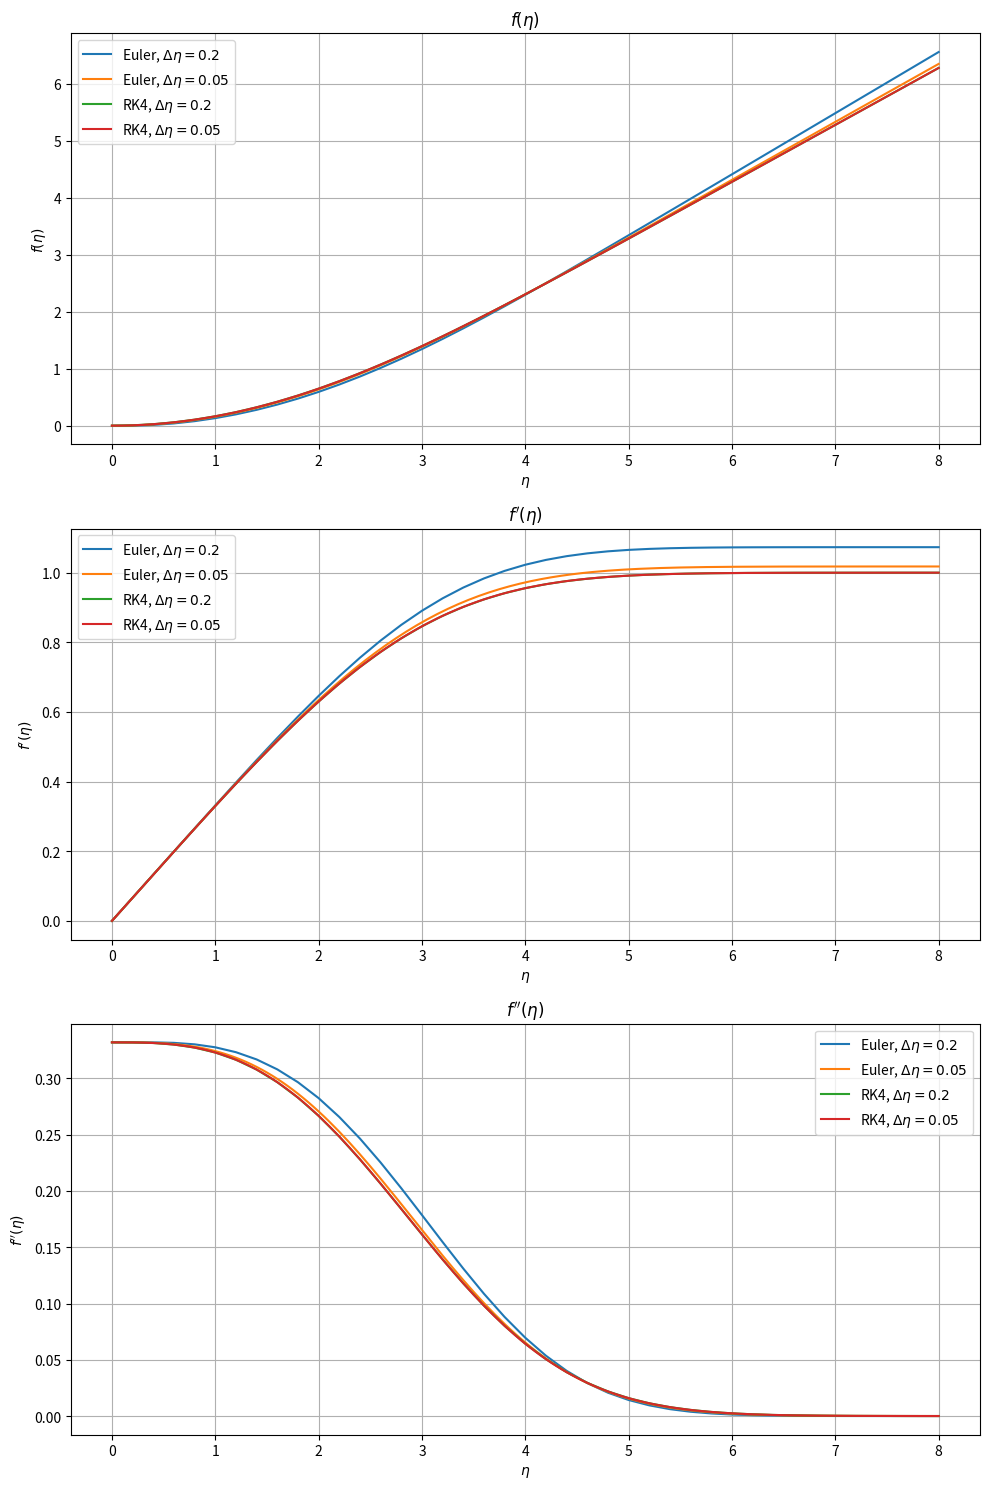
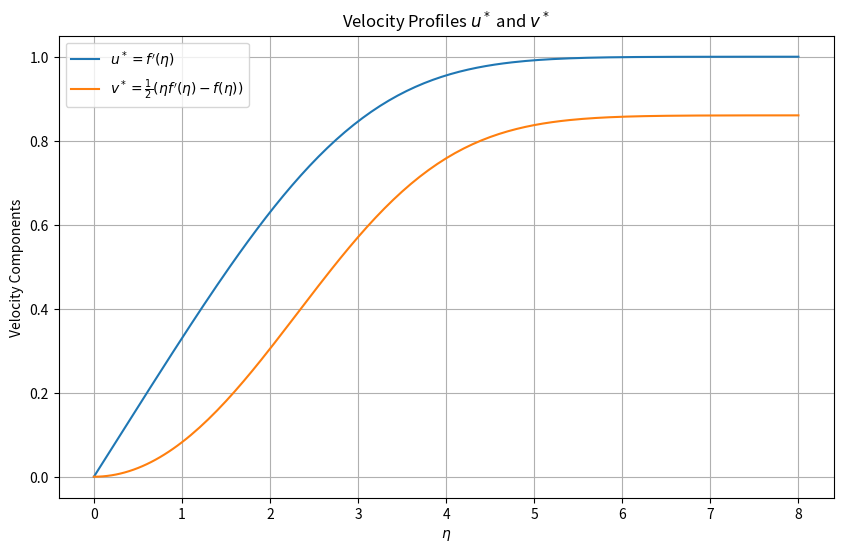

Write the Python code that produced these figures, in order.
import numpy as np
import matplotlib.pyplot as plt

# Blasius equation as a system of first-order ODEs
def blasius_system(eta, f):
    f1, f2, f3 = f  
    df1_deta = f2
    df2_deta = f3
    df3_deta = -0.5 * f1 * f3
    return np.array([df1_deta, df2_deta, df3_deta])

# Euler method for solving the system
def euler_method(f, eta_max, delta_eta):
    eta_values = np.arange(0, eta_max + delta_eta, delta_eta)
    f_values = np.zeros((len(eta_values), 3))
    f_values[0] = f  # Initial conditions
    
    for i in range(1, len(eta_values)):
        f_values[i] = f_values[i - 1] + delta_eta * blasius_system(eta_values[i - 1], f_values[i - 1])
    
    return eta_values, f_values

# Runge-Kutta 4 (RK4) method for solving the system
def rk4_method(f, eta_max, delta_eta):
    eta_values = np.arange(0, eta_max + delta_eta, delta_eta)
    f_values = np.zeros((len(eta_values), 3))
    f_values[0] = f  # Initial conditions

    for i in range(1, len(eta_values)):
        eta = eta_values[i - 1]
        f_current = f_values[i - 1]
        
        k1 = delta_eta * blasius_system(eta, f_current)
        k2 = delta_eta * blasius_system(eta + delta_eta / 2, f_current + k1 / 2)
        k3 = delta_eta * blasius_system(eta + delta_eta / 2, f_current + k2 / 2)
        k4 = delta_eta * blasius_system(eta + delta_eta, f_current + k3)
        
        f_values[i] = f_current + (k1 + 2 * k2 + 2 * k3 + k4) / 6
    
    return eta_values, f_values

# Initial conditions
initial_conditions = np.array([0, 0, 0.33206])  # Guess value for f''(0) to start iteration

# Define parameters
eta_max = 8.0
step_sizes = [0.2, 0.05]

# Solve using both methods and both step sizes
solutions = {}
for method, method_name in zip([euler_method, rk4_method], ["Euler", "RK4"]):
    for delta_eta in step_sizes:
        eta_values, f_values = method(initial_conditions, eta_max, delta_eta)
        solutions[(method_name, delta_eta)] = (eta_values, f_values)

# (b) Show the numerical solutions for f, f', and f''
fig, axs = plt.subplots(3, 1, figsize=(10, 15))
titles = ["$f(\\eta)$", "$f'(\\eta)$", "$f''(\\eta)$"]

for i in range(3):
    for (method_name, delta_eta), (eta_values, f_values) in solutions.items():
        axs[i].plot(eta_values, f_values[:, i], label=f"{method_name}, $\\Delta \\eta = {delta_eta}$")
    axs[i].set_title(titles[i])
    axs[i].set_xlabel("$\\eta$")
    axs[i].set_ylabel(titles[i])
    axs[i].legend()
    axs[i].grid()

plt.tight_layout()
plt.show()

# (c) Calculate and Plot the Velocity Profiles u* and v*
# Extract the RK4 solution with delta_eta = 0.05
eta_values_rk4, f_values_rk4 = solutions[("RK4", 0.05)]

# Calculate the velocity profiles
u_star = f_values_rk4[:, 1]  # u* = f'(\eta)
v_star = 0.5 * eta_values_rk4 * f_values_rk4[:, 1] - 0.5 * f_values_rk4[:, 0]  # v*

# Plot u* and v*
plt.figure(figsize=(10, 6))
plt.plot(eta_values_rk4, u_star, label="$u^* = f'(\\eta)$")
plt.plot(eta_values_rk4, v_star, label="$v^* = \\frac{1}{2}(\\eta f'(\\eta) - f(\\eta))$")
plt.xlabel("$\\eta$")
plt.ylabel("Velocity Components")
plt.title("Velocity Profiles $u^*$ and $v^*$")
plt.legend()
plt.grid()
plt.show()

# (d) Extract and Report the Value of f''(0)
# Use the first value of f'' in the RK4 solution with delta_eta = 0.05
fpp_0 = f_values_rk4[0, 2]
print("The value of f''(0) from the RK4 solution is:", fpp_0)